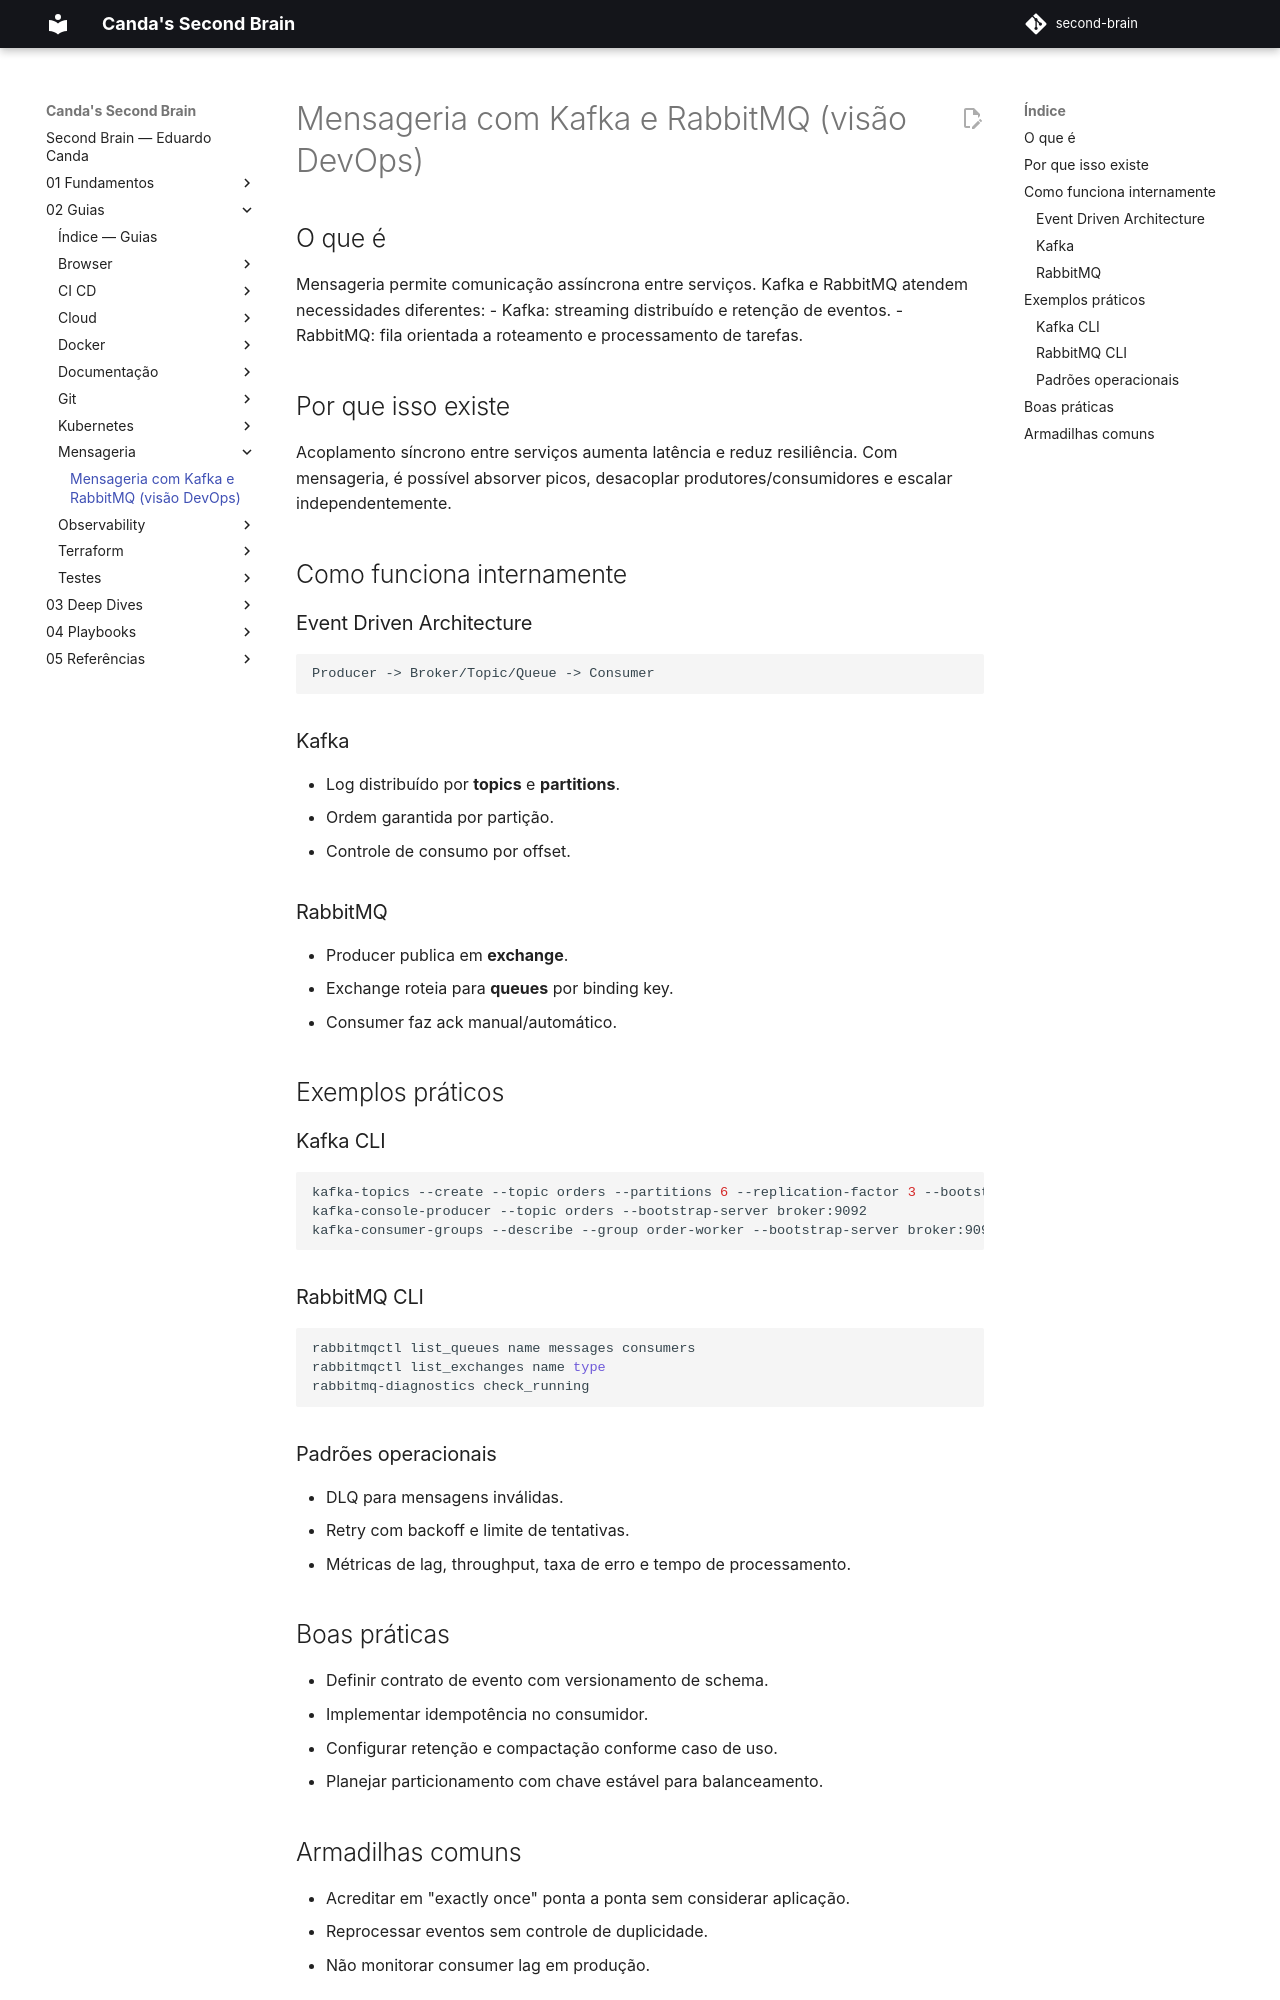

repository: EduardoCanda/second-brain · page: 02 - Guias/Mensageria/Mensageria com Kafka e RabbitMQ (visão DevOps)/index.html · generator: mkdocs

## O que é
Mensageria permite comunicação assíncrona entre serviços. Kafka e RabbitMQ atendem necessidades diferentes:
- Kafka: streaming distribuído e retenção de eventos.
- RabbitMQ: fila orientada a roteamento e processamento de tarefas.

## Por que isso existe
Acoplamento síncrono entre serviços aumenta latência e reduz resiliência. Com mensageria, é possível absorver picos, desacoplar produtores/consumidores e escalar independentemente.

## Como funciona internamente

### Event Driven Architecture
```text
Producer -> Broker/Topic/Queue -> Consumer
```

### Kafka
- Log distribuído por **topics** e **partitions**.
- Ordem garantida por partição.
- Controle de consumo por offset.

### RabbitMQ
- Producer publica em **exchange**.
- Exchange roteia para **queues** por binding key.
- Consumer faz ack manual/automático.

## Exemplos práticos

### Kafka CLI
```bash
kafka-topics --create --topic orders --partitions 6 --replication-factor 3 --bootstrap-server broker:9092
kafka-console-producer --topic orders --bootstrap-server broker:9092
kafka-consumer-groups --describe --group order-worker --bootstrap-server broker:9092
```

### RabbitMQ CLI
```bash
rabbitmqctl list_queues name messages consumers
rabbitmqctl list_exchanges name type
rabbitmq-diagnostics check_running
```

### Padrões operacionais
- DLQ para mensagens inválidas.
- Retry com backoff e limite de tentativas.
- Métricas de lag, throughput, taxa de erro e tempo de processamento.

## Boas práticas
- Definir contrato de evento com versionamento de schema.
- Implementar idempotência no consumidor.
- Configurar retenção e compactação conforme caso de uso.
- Planejar particionamento com chave estável para balanceamento.
